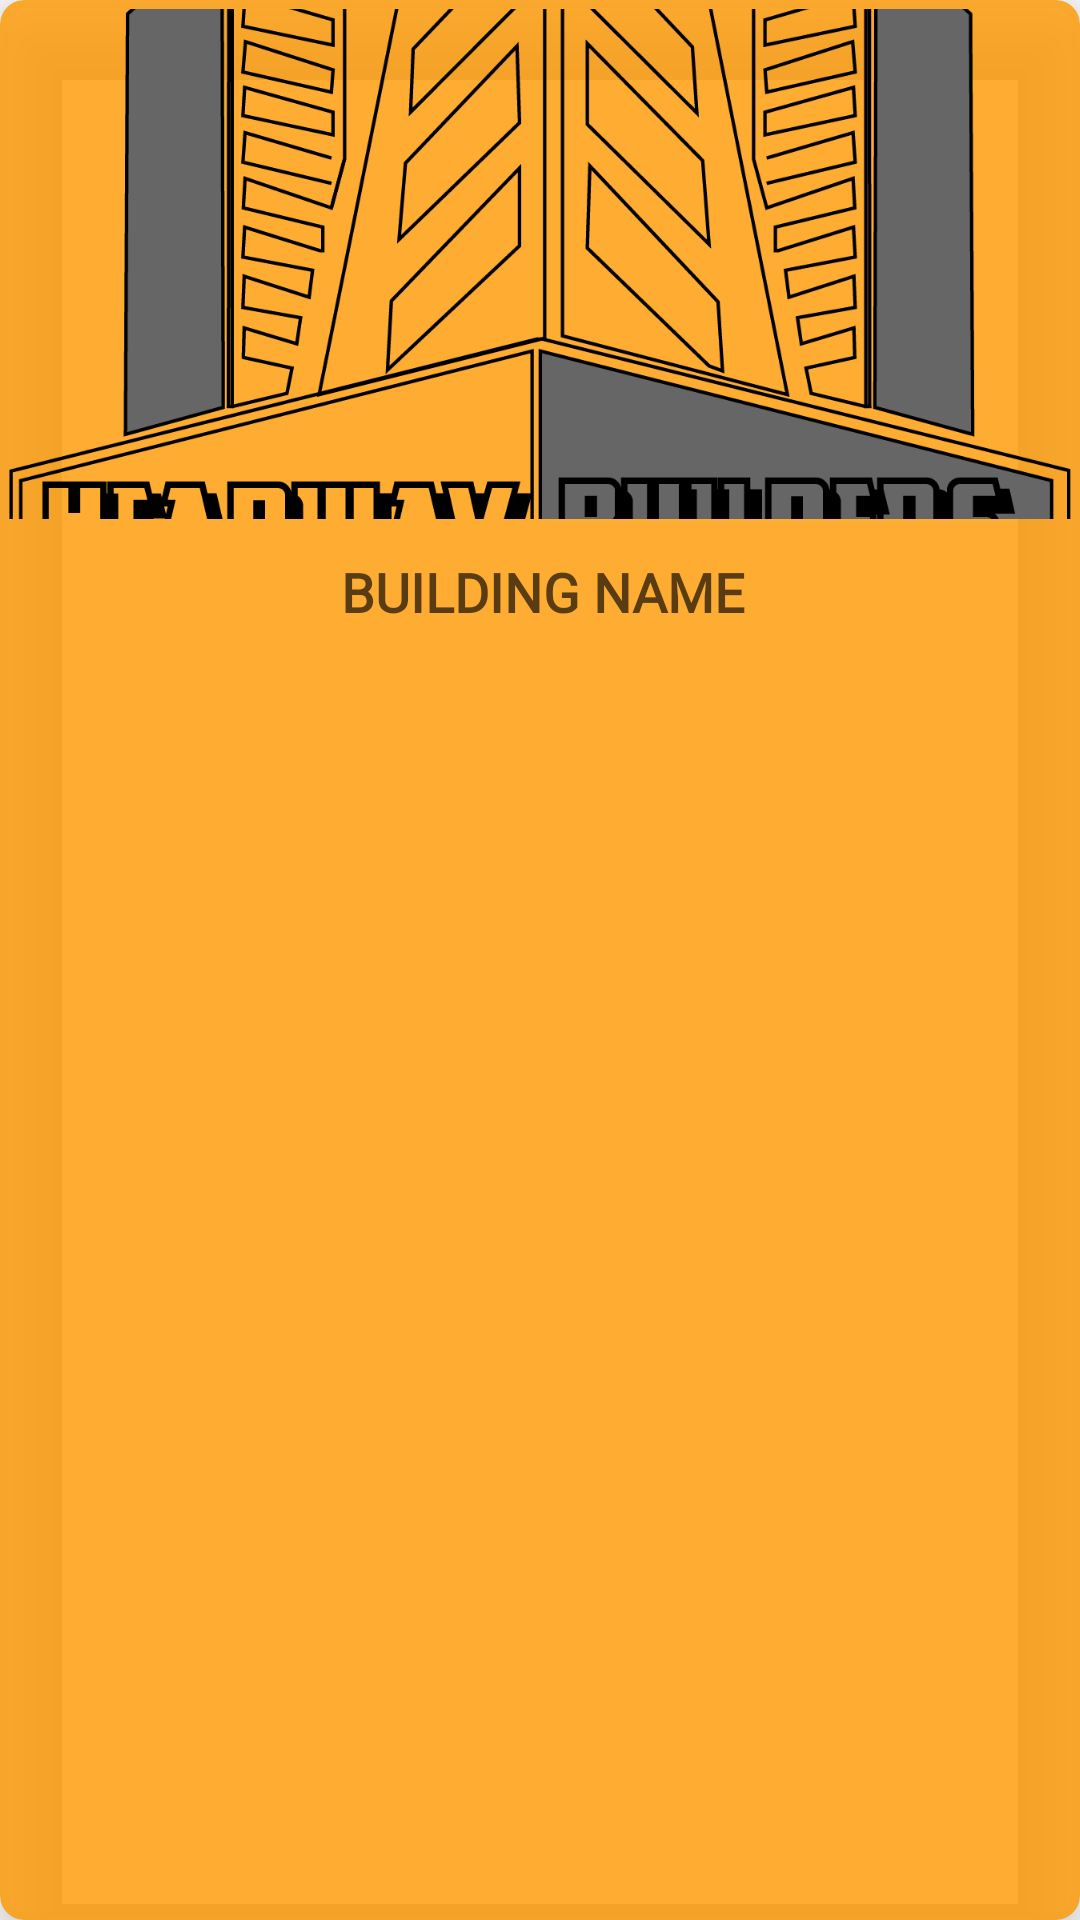

Write the Android layout XML for this screen, with the resource values it uses.
<!-- AndroidManifest.xml: application theme Theme.HeadwayBuilders -->
<!-- res/layout/sample_building.xml -->
<?xml version="1.0" encoding="utf-8"?>
<androidx.cardview.widget.CardView xmlns:android="http://schemas.android.com/apk/res/android"
    xmlns:app="http://schemas.android.com/apk/res-auto"
    android:id="@+id/analystParentCardView"
    android:layout_width="160dp"
    android:layout_height="wrap_content"
    android:layout_marginStart="8dp"
    android:layout_marginTop="8dp"
    android:backgroundTint="#CCFF9800"
    app:cardBackgroundColor="#FFFFFF"
    app:cardCornerRadius="8dp"
    app:cardElevation="15dp">


    <RelativeLayout
        android:layout_width="wrap_content"
        android:layout_height="wrap_content"
        android:padding="3dp">

        <ImageView
            android:id="@+id/analystBuildingImageView"
            android:layout_width="match_parent"
            android:layout_height="170dp"
            android:layout_centerHorizontal="true"
            android:background="@color/material_on_background_emphasis_medium"
            android:scaleType="centerCrop"
            app:srcCompat="@drawable/sample2" />

        <TextView
            android:id="@+id/analystBuildingName"
            android:layout_width="match_parent"
            android:layout_height="wrap_content"
            android:layout_below="@+id/analystBuildingImageView"
            android:layout_marginStart="2dp"
            android:layout_marginTop="12dp"
            android:fontFamily="@font/audiowide"
            android:gravity="center_horizontal"
            android:text="BUILDING NAME"
            android:textAllCaps="true"
            android:textColor="#A6000000"
            android:textSize="18sp"
            android:textStyle="bold" />

    </RelativeLayout>

</androidx.cardview.widget.CardView>
<!-- resources referenced by this layout -->
<resources>
  <!-- drawable sample2: png bitmap (drawable-mdpi, 80180 bytes) -->
  <style name="Theme.HeadwayBuilders" parent="Theme.MaterialComponents.Light.NoActionBar">
          
          <item name="colorPrimary">@color/purple_500</item>
          <item name="colorPrimaryVariant">@color/purple_700</item>
          <item name="colorOnPrimary">@color/white</item>
          
          <item name="colorSecondary">@color/teal_200</item>
          <item name="colorSecondaryVariant">@color/teal_700</item>
          <item name="colorOnSecondary">@color/black</item>
          
          <item name="android:statusBarColor" tools:targetApi="l">?attr/colorPrimaryVariant</item>
          
      </style>
  <color name="purple_500">#FF6200EE</color>
  <color name="purple_700">#FF3700B3</color>
  <color name="white">#FFFFFFFF</color>
  <color name="teal_200">#FF03DAC5</color>
  <color name="teal_700">#FF018786</color>
  <color name="black">#FF000000</color>
</resources>
